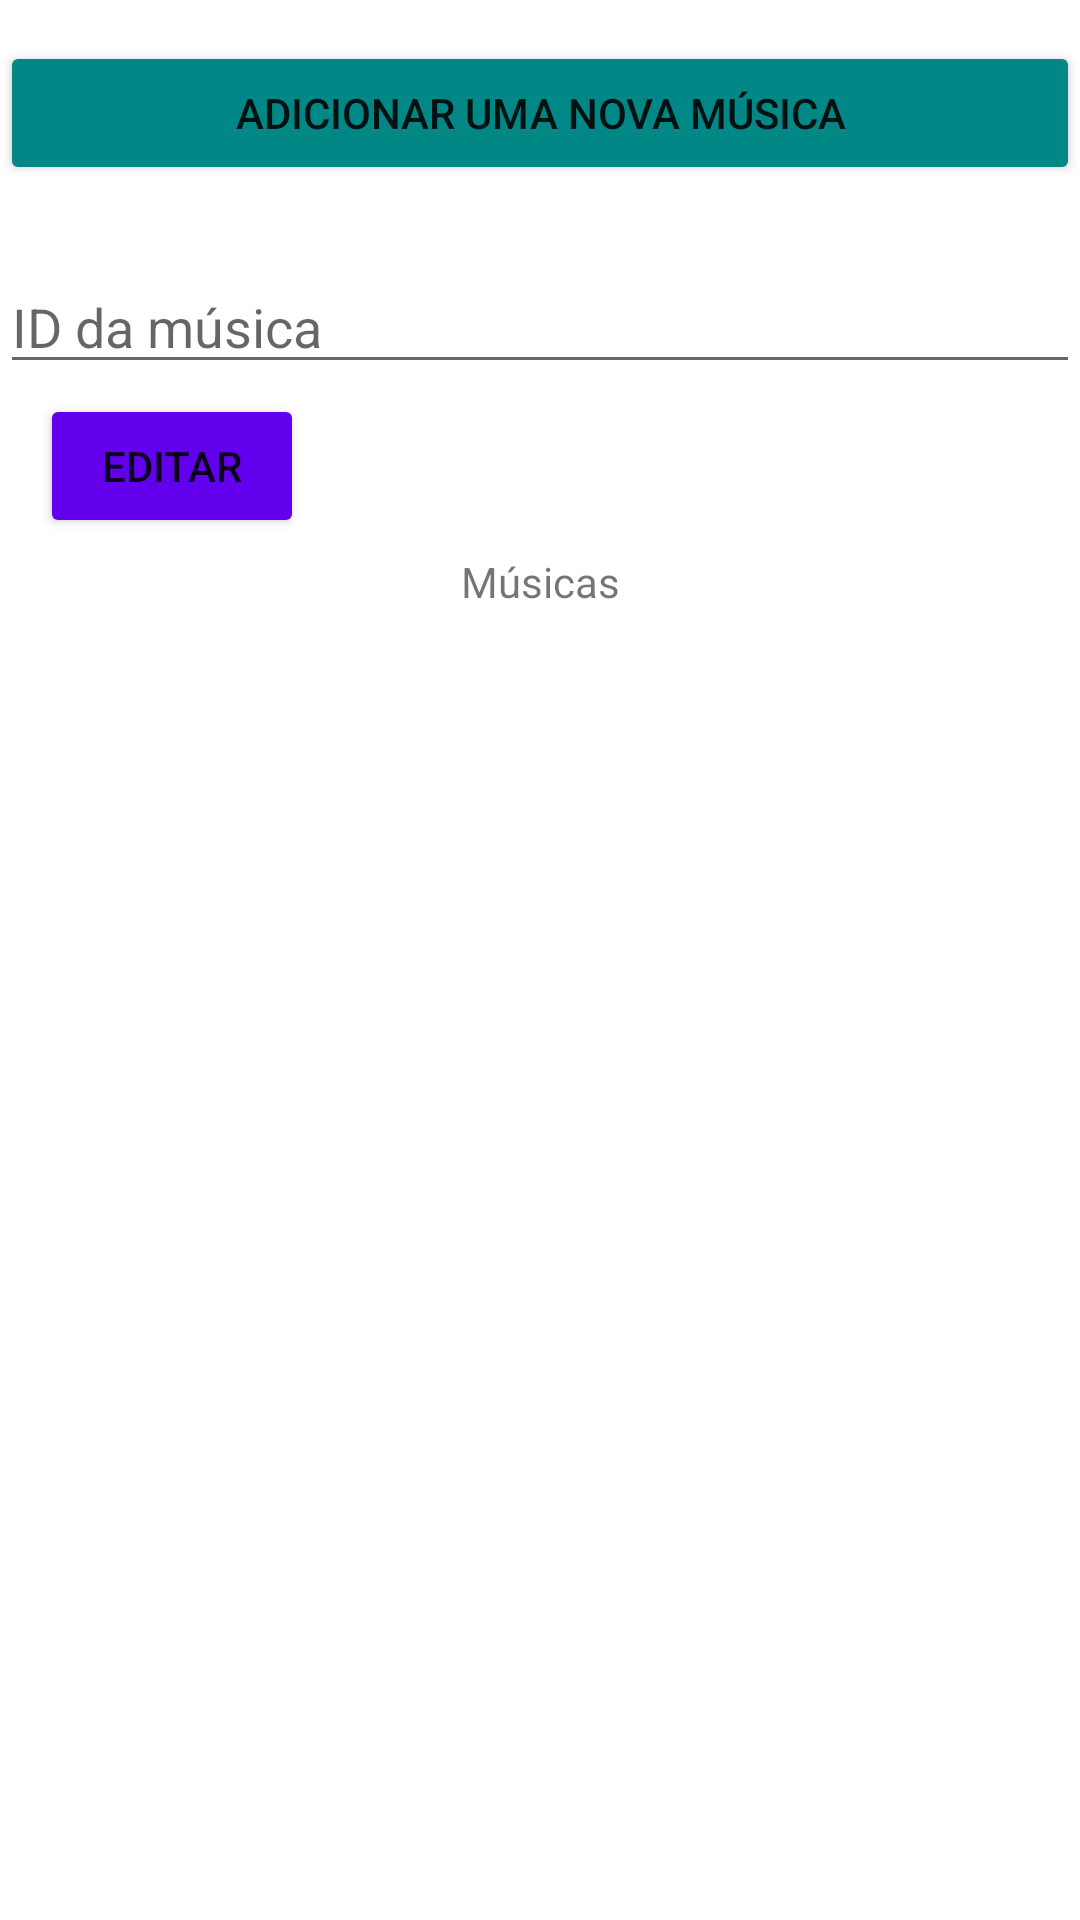

Write the Android layout XML for this screen, with the resource values it uses.
<!-- AndroidManifest.xml: application theme Theme.ComunicacaoEntreActivities -->
<!-- res/layout/activity_main.xml -->
<?xml version="1.0" encoding="utf-8"?>
<androidx.constraintlayout.widget.ConstraintLayout xmlns:android="http://schemas.android.com/apk/res/android"
    xmlns:app="http://schemas.android.com/apk/res-auto"
    xmlns:tools="http://schemas.android.com/tools"
    android:layout_width="match_parent"
    android:layout_height="match_parent"
    tools:context=".MainActivity">

        <TextView
            android:layout_width="wrap_content"
            android:layout_height="wrap_content"
            android:text="Músicas"
            app:layout_constraintBottom_toBottomOf="parent"
            app:layout_constraintEnd_toEndOf="parent"
            app:layout_constraintStart_toStartOf="parent"
            app:layout_constraintTop_toTopOf="parent"
            app:layout_constraintVertical_bias="0.297" />

        <ListView
            android:id="@+id/listaMusicas"
            android:layout_width="wrap_content"
            android:layout_height="wrap_content"
            app:layout_constraintBottom_toBottomOf="parent"
            app:layout_constraintEnd_toEndOf="parent"
            app:layout_constraintHorizontal_bias="0.0"
            app:layout_constraintStart_toStartOf="parent"
            app:layout_constraintTop_toTopOf="parent"
            app:layout_constraintVertical_bias="0.882" />

        <Button
            android:id="@+id/btnAdd"
            android:layout_width="match_parent"
            android:layout_height="wrap_content"
            android:backgroundTint="@color/teal_700"
            android:text="Adicionar uma nova Música"
            app:layout_constraintBottom_toBottomOf="parent"
            app:layout_constraintEnd_toEndOf="parent"
            app:layout_constraintStart_toStartOf="parent"
            app:layout_constraintTop_toTopOf="parent"
            app:layout_constraintVertical_bias="0.023" />

        <Button
            android:id="@+id/btnEdt"
            android:layout_width="wrap_content"
            android:layout_height="wrap_content"
            android:text="Editar"
            android:backgroundTint="@color/purple_500"
            app:layout_constraintBottom_toBottomOf="parent"
            app:layout_constraintEnd_toEndOf="parent"
            app:layout_constraintHorizontal_bias="0.049"
            app:layout_constraintStart_toStartOf="parent"
            app:layout_constraintTop_toTopOf="parent"
            app:layout_constraintVertical_bias="0.222" />

        <EditText
            android:id="@+id/idMsc"
            android:layout_width="match_parent"
            android:layout_height="wrap_content"
            android:hint="ID da música"
            app:layout_constraintBottom_toBottomOf="parent"
            app:layout_constraintEnd_toEndOf="parent"
            app:layout_constraintHorizontal_bias="1.0"
            app:layout_constraintStart_toStartOf="parent"
            app:layout_constraintTop_toTopOf="parent"
            app:layout_constraintVertical_bias="0.145" />


</androidx.constraintlayout.widget.ConstraintLayout>
<!-- resources referenced by this layout -->
<resources>
  <style name="Theme.ComunicacaoEntreActivities" parent="Theme.MaterialComponents.DayNight.DarkActionBar">
          
          <item name="colorPrimary">@color/purple_500</item>
          <item name="colorPrimaryVariant">@color/purple_700</item>
          <item name="colorOnPrimary">@color/white</item>
          
          <item name="colorSecondary">@color/teal_200</item>
          <item name="colorSecondaryVariant">@color/teal_700</item>
          <item name="colorOnSecondary">@color/black</item>
          
          <item name="android:statusBarColor" tools:targetApi="l">?attr/colorPrimaryVariant</item>
          
      </style>
  <!-- not gathered from this repository: default colours our renderer supplied (Android Studio template values) -->
  <color name="purple_500">#FF6200EE</color>
  <color name="purple_700">#FF3700B3</color>
  <color name="teal_200">#FF03DAC5</color>
  <color name="teal_700">#FF018786</color>
  <color name="black">#FF000000</color>
  <color name="white">#FFFFFFFF</color>
</resources>
